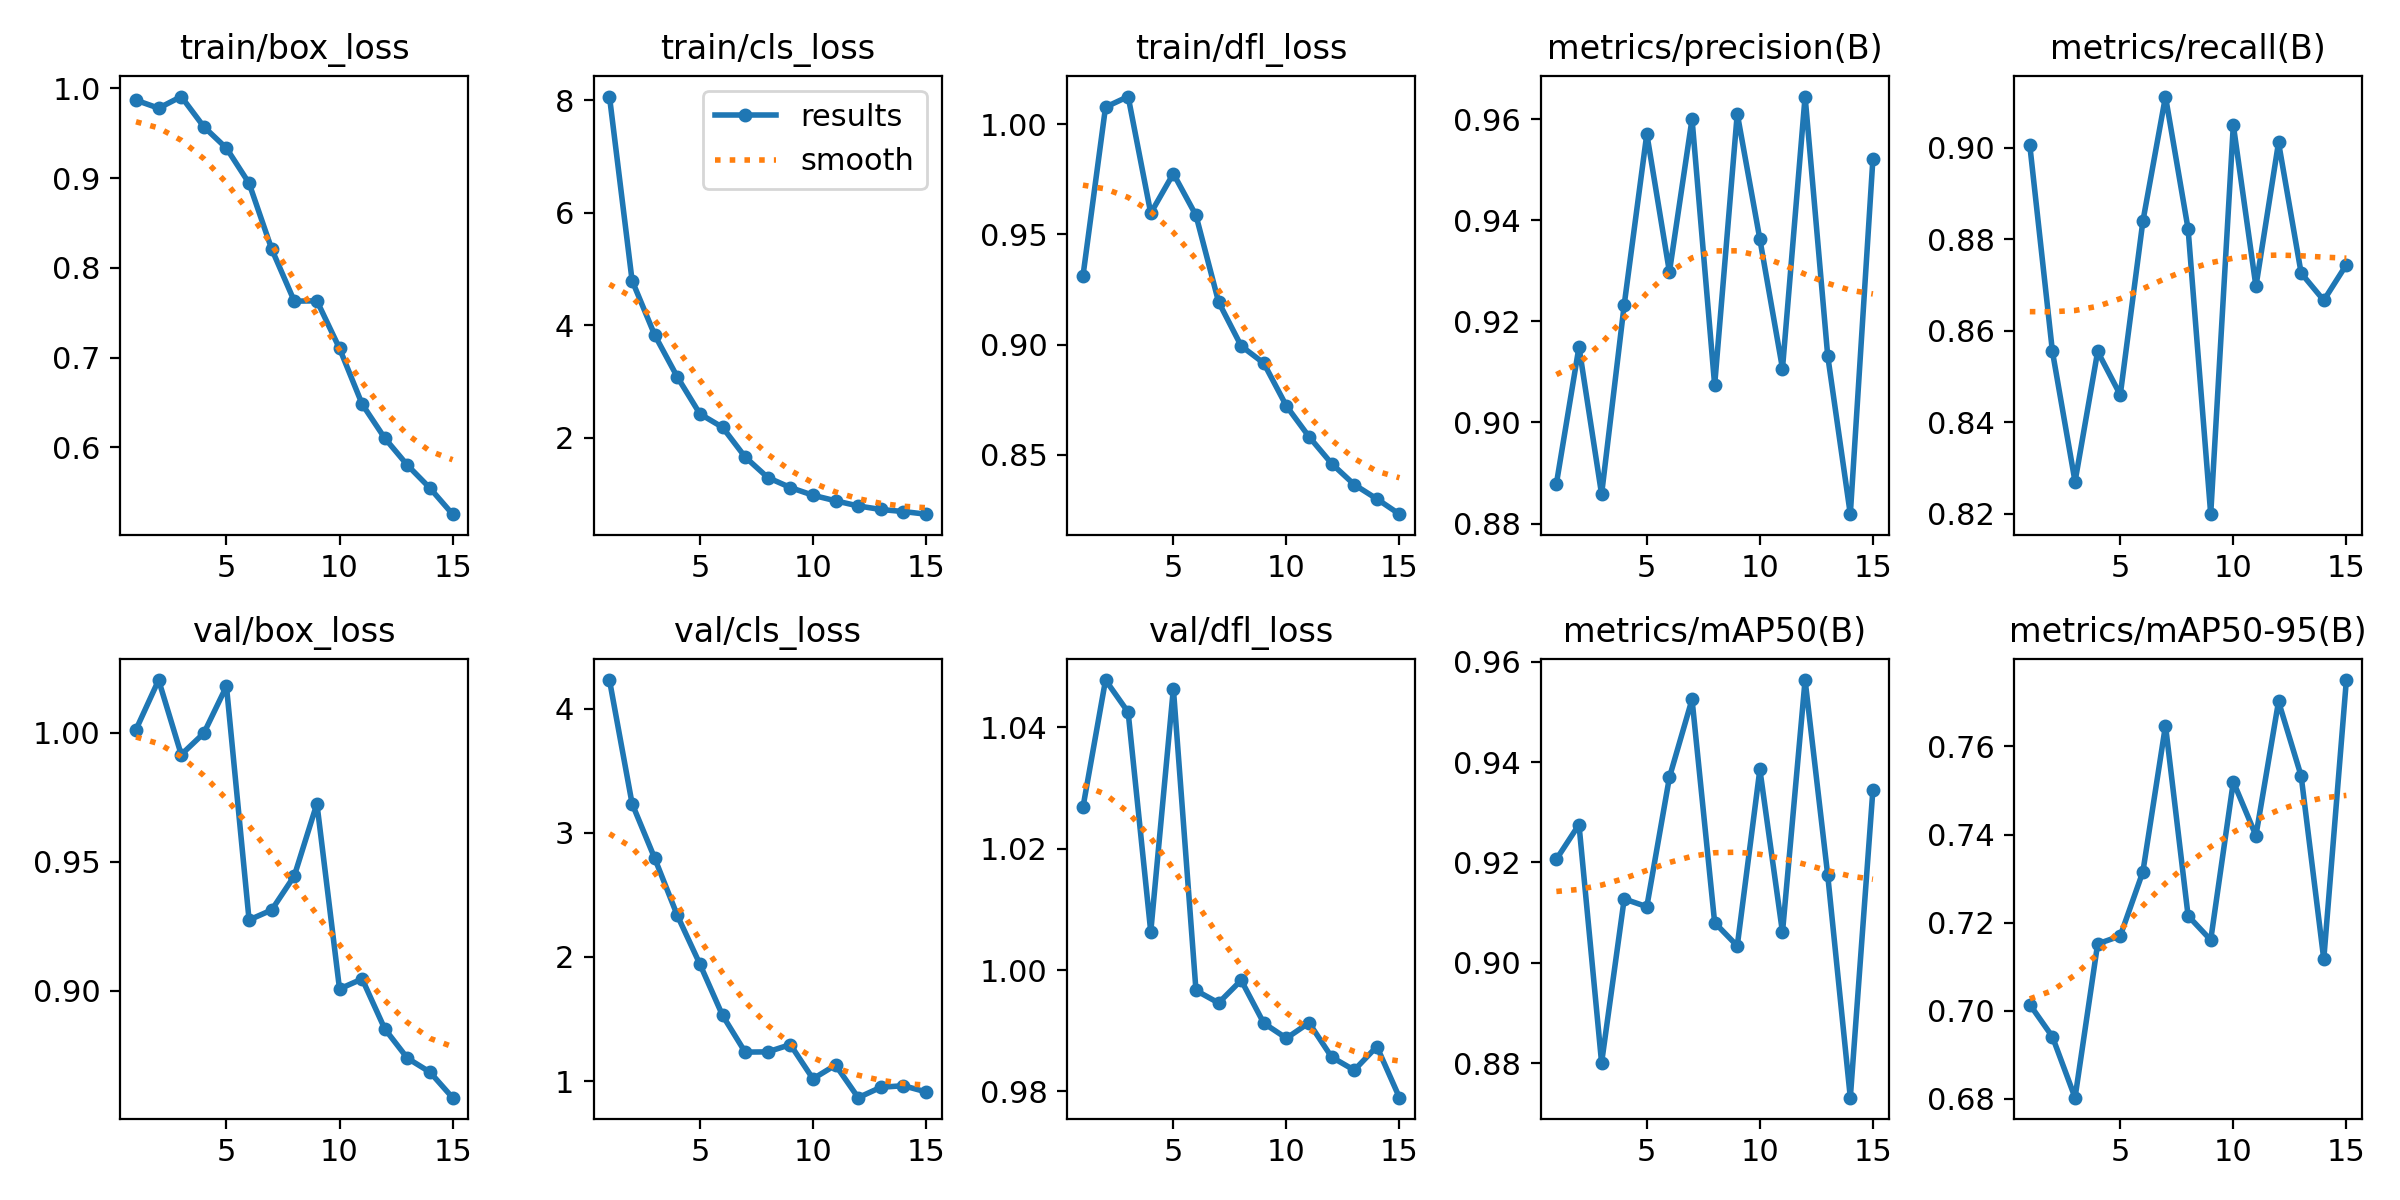

The table this chart was drawn from, first rows:
epoch, train/box_loss, train/cls_loss, train/dfl_loss, metrics/precision(B), metrics/recall(B), metrics/mAP50(B), metrics/mAP50-95(B), val/box_loss, val/cls_loss, val/dfl_loss, lr/pg0, lr/pg1, lr/pg2
1, 0.9868, 8.07, 0.931, 0.8879, 0.9005, 0.9206, 0.7014, 1.001, 4.23, 1.027, 0.0006655, 0.0006655, 0.0006655
2, 0.9779, 4.795, 1.008, 0.915, 0.8555, 0.9276, 0.6941, 1.02, 3.235, 1.048, 0.001244, 0.001244, 0.001244
3, 0.9909, 3.826, 1.013, 0.8858, 0.827, 0.8801, 0.6803, 0.9915, 2.794, 1.042, 0.001735, 0.001735, 0.001735
4, 0.9572, 3.079, 0.9597, 0.9233, 0.8555, 0.9127, 0.7152, 0.9998, 2.334, 1.006, 0.001604, 0.001604, 0.001604
5, 0.9333, 2.421, 0.9776, 0.9571, 0.846, 0.9112, 0.717, 1.018, 1.941, 1.046, 0.001604, 0.001604, 0.001604
6, 0.8942, 2.183, 0.9587, 0.9298, 0.8839, 0.937, 0.7316, 0.9274, 1.529, 0.9967, 0.001472, 0.001472, 0.001472
7, 0.8209, 1.654, 0.9194, 0.96, 0.9112, 0.9525, 0.7648, 0.9312, 1.233, 0.9946, 0.00134, 0.00134, 0.00134
8, 0.7628, 1.289, 0.8994, 0.9074, 0.8822, 0.908, 0.7216, 0.9444, 1.235, 0.9983, 0.001208, 0.001208, 0.001208
9, 0.7632, 1.111, 0.8916, 0.9611, 0.8199, 0.9034, 0.7161, 0.9725, 1.293, 0.9912, 0.001076, 0.001076, 0.001076
10, 0.7102, 0.973, 0.8721, 0.9363, 0.9049, 0.9385, 0.752, 0.9006, 1.018, 0.9888, 0.000944, 0.000944, 0.000944
11, 0.6481, 0.8744, 0.8582, 0.9107, 0.8697, 0.9061, 0.7398, 0.9045, 1.129, 0.9913, 0.000812, 0.000812, 0.000812
12, 0.6102, 0.7825, 0.846, 0.9645, 0.9011, 0.9564, 0.7702, 0.8851, 0.8658, 0.9857, 0.00068, 0.00068, 0.00068
13, 0.5801, 0.7196, 0.8365, 0.9132, 0.8726, 0.9175, 0.7533, 0.8738, 0.9495, 0.9835, 0.000548, 0.000548, 0.000548
14, 0.5545, 0.6831, 0.83, 0.8819, 0.8666, 0.8731, 0.7117, 0.8683, 0.9621, 0.9874, 0.000416, 0.000416, 0.000416
15, 0.5255, 0.6363, 0.823, 0.9522, 0.8744, 0.9345, 0.7751, 0.8584, 0.9126, 0.979, 0.000284, 0.000284, 0.000284
